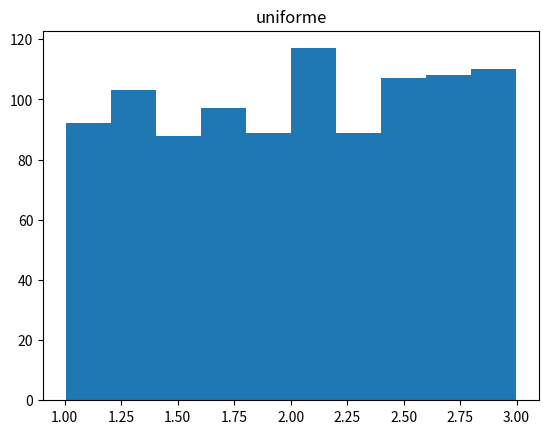
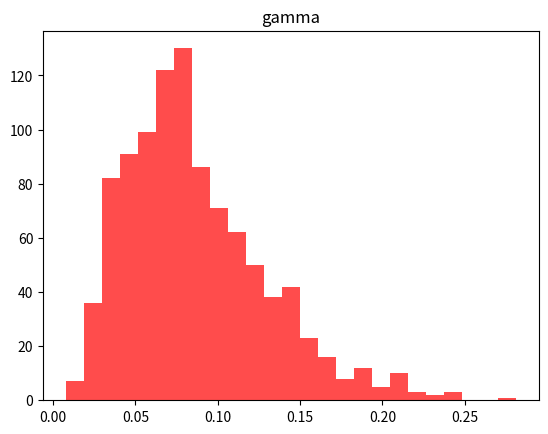
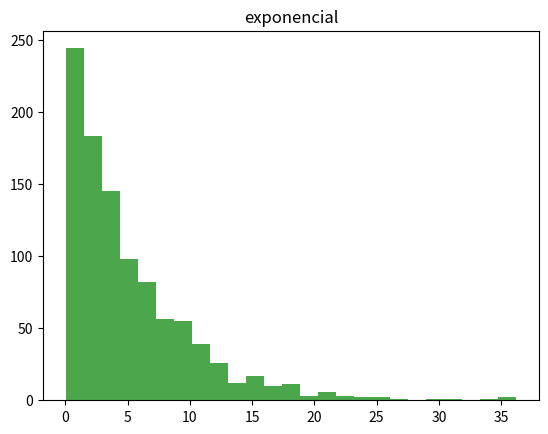
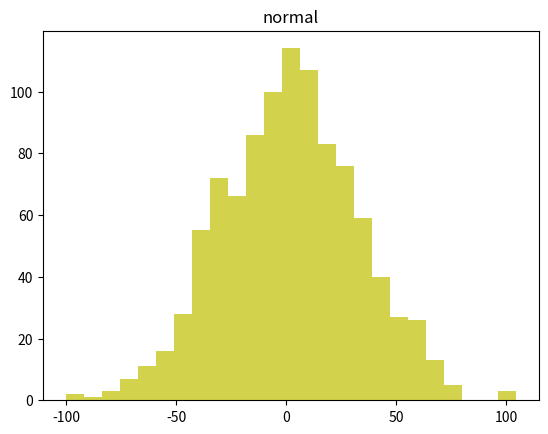
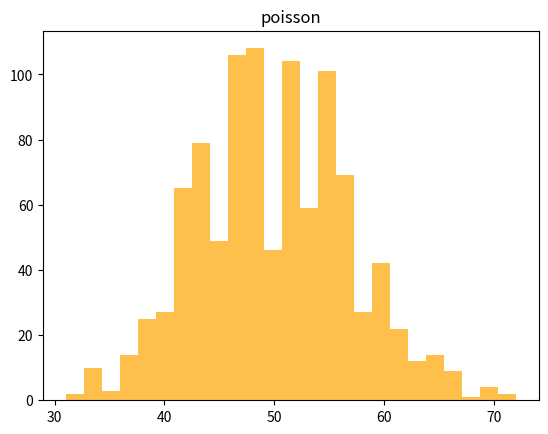
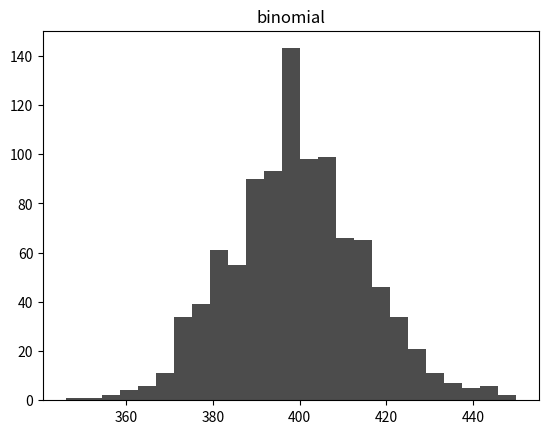
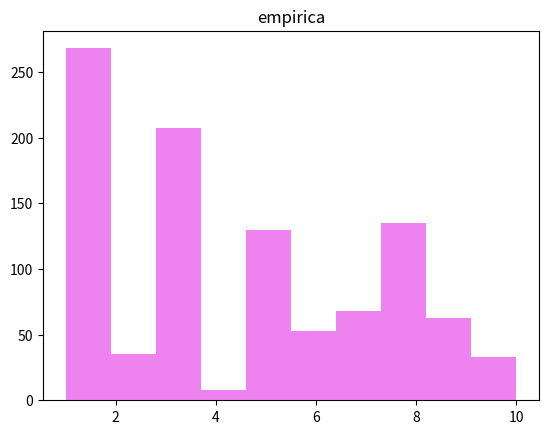
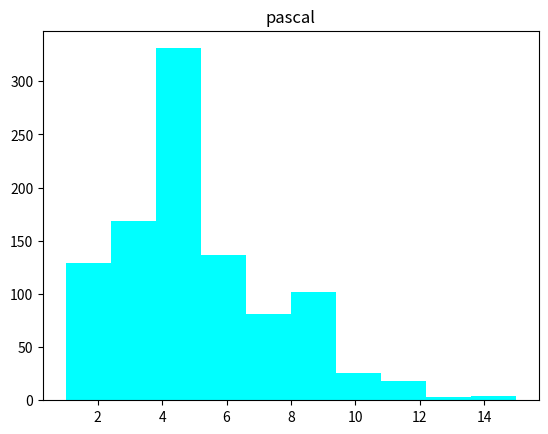
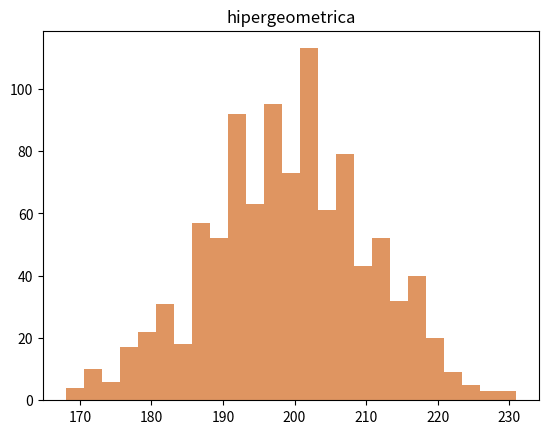

These charts were generated, in order, by the following Python code:
import random
import matplotlib.pyplot as plt
import  math
import numpy as np
from scipy.stats import norm
import scipy.stats 


def uniforme (a,b):
    x=[]
    for i in range(1000):
        r = round(random.random(), 4)
        x.append(a+(b-a)*r)
    return x

uni=(uniforme(1,3))

# X2 Menor a 16.92
def TestChiCuadUni(u):
    print("Test de bondad Chi Cuadrado para distribucion uniforme")
    observado=[]
    esperado=100
    c=1.2
    chiquadesperado = round(scipy.stats.chi2.ppf(1-0.05, 9), 2)
    for i in range (10):
        x =0
        for j in range (len(u)):
            if  (c-0.2)<=float(u[j])<=c:
                x+=1
        observado.append(x)
        c+=0.2
    x2=0
    for i in range(len(observado)):
        x1 = (((observado[i]-esperado)**2)/esperado)
        x2+=x1

    print("Valor de X2 obtenido = "+ str(x2))
    print("Se poseen 10 intervalos, por lo tantos tendremos 9 grados de libertad.")
    print("Con 9 grados de libertad y con un 95 porciento de confianza se obtiene un valor de Chi cuadrado de 16.92")
    if (x2 < chiquadesperado):
        print("El valor de chi cuadrado obtenido: "+str(x2) +
              " es menor que "+str(chiquadesperado)+" ,por lo tanto Paso el test")
    else:
        print("No paso el test")
    

def gamma(k,a):
    x=[]
    for i in range(1, 1000):
        tr=1.0
        for j in range(1,k):
            r = random.random()
            tr=tr*r
        x.append(-(math.log10(tr))/a)
    return x

gam=(gamma(5,20))


def exponencial(ex):
    x = []
    for i in range(1000):
        r = random.random()
        x += [-ex*(np.log(r))]
    return x


expo=(exponencial(5))

def TestChiCuadExp(u):
    print("Test de bondad Chi Cuadrado para distribucion exponencial:")
    observado=[]
    esperado=[]
    c=0.3
    chiquadesperado = round(scipy.stats.chi2.ppf(1-0.05, 9), 2)
    for i in range (9):
        x =0
        for j in range (len(u)):
             if  (c-0.3)<=float(u[j])<=c:
                x+=1
        observado.append(x)
        esperado.append(1000*((1-(math.e)**(-(1/5)*c))-(1-(math.e)**(-(1/5)*(c-0.3)))))
        c+=0.3
    observado.append(1000-sum(observado))
    esperado.append(1000*((math.e)**(-(1/5)*(c-0.3))))
    x2=0
    for i in range(len(observado)):
        x1 = (((observado[i]-esperado[i])**2)/esperado[i])
        x2+=x1
    print("Valor de X2 obtenido = "+ str(x2))
    print("Se poseen 10 intervalos, por lo tantos tendremos 9 grados de libertad.")
    print("Con 9 grados de libertad y con un 95 porciento de confianza se obtiene un valor de Chi cuadrado de 16.92")
    if (x2 < chiquadesperado):
        print("El valor de chi cuadrado obtenido: "+str(x2) +
              " es menor que "+str(chiquadesperado)+" ,por lo tanto Paso el test")
    else:
        print("No paso el test")

def normal(ex,stdx):
    x=[]
    for i in range(1000):
        sum = 0.0
        for j in range (12):
            r=random.random()
            sum += r
        x+=[stdx*(sum-6.0)+ex]
    return x
nor=normal(2.35,30)

#X2 menor a 16.92
def TestChiCuadNormal(u):
    print("Test de bondad Chi Cuadrado para distribucion Normal")
    observado = []
    esperado = []
    a1=0
    a2=0
    chiquadesperado = round(scipy.stats.chi2.ppf(1-0.05, 9), 2)
    c =-80
    for i in range(10):
        x = 0
        for j in range(len(u)):
            if (c-20) <= float(u[j]) <= c:
                x += 1
        observado.append(x)
        a1+=(c-10)*x
        a2+=((c-10)**2)*x
        c +=20
    a1=a1/1000
    a2=a2/1000
    desviacion=math.sqrt(a2-a1**2)
    media=a1
    c=-80
    esperado=[]
    for i in range(10):
        esperado.append (1000*(norm.cdf((c-media)/desviacion)-norm.cdf(((c-20)-media)/desviacion)))
        c+=20
    x2 = 0
    for i in range(len(observado)):
        x1 = (((observado[i]-esperado[i])**2)/esperado[i])
        x2 += x1
    print("Valor de X2 obtenido = " + str(x2))
    print("Se poseen 10 intervalos, por lo tantos tendremos 9 grados de libertad.")
    print("Con 9 grados de libertad y con un 95 porciento de confianza se obtiene un valor de Chi cuadrado de 16.92")
    if (x2 < chiquadesperado):
            print("El valor de chi cuadrado obtenido: "+str(x2) +
              " es menor que "+str(chiquadesperado)+" ,por lo tanto Paso el test")
    else:
        print("No paso el test")
def poisson (lamb):
    x = []
    for i in range(1000):
        cont=0
        tr=1
        b=0
        while(tr-b >= 0):
            b = math.exp(-lamb)
            r = random.random()
            tr=tr*r
            if(tr-b >= 0):
                cont+=1
        x.append(cont)
    return x

poi=poisson(50)

def TestChiCuadPoisson(u):
    print("Test de bondad Chi Cuadrado para distribucion Poisson")
    observado = []
    esperado = []
    X=scipy.stats.poisson(50)
    chiquadesperado = round(scipy.stats.chi2.ppf(1-0.05, 9), 2)
    c =26
    for i in range(10):
        x = 0
        for j in range(len(u)):
            if (c-6) <= float(u[j]) < c:
                x += 1
        observado.append(x)
        total=sum(X.pmf(k) for k in range (c)) -sum(X.pmf(m) for m in range (c-6))
        esperado.append(1000*total)
        c +=6 
    x2 = 0
    for i in range(len(observado)):
        x1 = (((observado[i]-esperado[i])**2)/esperado[i])
        x2 += x1
    print("Valor de X2 obtenido = " + str(x2))
    print("Se poseen 10 intervalos, por lo tantos tendremos 9 grados de libertad.")
    print("Con 9 grados de libertad y con un 95 porciento de confianza se obtiene un valor de Chi cuadrado de 16.92")
    if (x2 < chiquadesperado):
        print("El valor de chi cuadrado obtenido: "+str(x2) +
              " es menor que "+str(chiquadesperado)+" ,por lo tanto Paso el test")
    else:
        print("No paso el test")

def binomial (n,p):
    x=[]
    for i in range(1000):
        y=0.0
        for j in range(1,n):
            r = random.random()
            if (r-p) <0:
                y+=1.0
        x.append(y)
    return x


bino=binomial(1000,0.4)

def TestChiCuadBinomial(u):
    print("Test de bondad Chi Cuadrado para distribucion Binomial")
    observado = []
    esperado = []
    X=scipy.stats.binom(1000,0.4)
    c =354
    chiquadesperado = round(scipy.stats.chi2.ppf(1-0.05, 9), 2)
    for i in range(10):
        x = 0
        for j in range(len(u)):
            if (c-14) <= float(u[j]) < c:
                x += 1
        observado.append(x)
        total=sum(X.pmf(k) for k in range (c)) -sum(X.pmf(m) for m in range (c-14))
        esperado.append(1000*total)
        c +=14   
    x2 = 0
    for i in range(len(observado)):
        x1=(((observado[i]-esperado[i])**2)/esperado[i])
        x2 += x1

    print("Valor de X2 obtenido = " + str(x2))
    print("Se poseen 10 intervalos, por lo tantos tendremos 9 grados de libertad.")
    print("Con 9 grados de libertad y con un 95 porciento de confianza se obtiene un valor de Chi cuadrado de 16.92")
    if (x2 < chiquadesperado):
        print("El valor de chi cuadrado obtenido: "+str(x2) +
              " es menor que "+str(chiquadesperado)+" ,por lo tanto Paso el test")
    else:
        print("No paso el test")

def empirica():
    x=[]
    p=[0.273,0.037,0.195,0.009,0.124,0.058,0.062,0.151,0.047,0.044]
    for i in range(1000):
        r=random.random()
        a=0
        z=1
        for j in p:
            a+=j
            if (r<=a):
                break
            else:
                z+=1
        x.append(z)
    return x

empi=empirica()

def TestChiCuadEmpirica(u):
    print("Test de bondad Chi Cuadrado para distribucion Empirica")
    observado = []
    esperado = []
    chiquadesperado = round(scipy.stats.chi2.ppf(1-0.05, 9),2)
    p = [0.273, 0.037, 0.195, 0.009, 0.124, 0.058, 0.062, 0.151, 0.047, 0.044]
    for i in range(10):
        x = 0
        for j in range(len(u)):
            if u[j]==i+1:
                x += 1
        observado.append(x)
        esperado.append(1000 * p[i]) 
    x2 = 0
    for i in range(len(observado)):
        x1 = (((observado[i]-esperado[i])**2)/esperado[i])
        x2 += x1

    print("Valor de X2 obtenido = " + str(x2))
    print("Se poseen 10 intervalos, por lo tantos tendremos 9 grados de libertad.")
    print("Con 9 grados de libertad y con un 95 porciento de confianza se obtiene un valor de Chi cuadrado de 16.92")
    if (x2 < chiquadesperado):
        print("El valor de chi cuadrado obtenido: "+str(x2) +
              " es menor que "+str(chiquadesperado)+" ,por lo tanto Paso el test")
    else:
        print("No paso el test")

def pascal(k,q):
    nx = []
    for i in range(1000):
        tr = 1
        qr = math.log10(q)
        for j in range(k):
            r = random.random()
            tr *= r
        x = int(math.log10(tr)//qr)
        nx.append(x)
    return nx
    
pas=pascal(5,0.4)

def hipergeometrica(tn,ns,p):
    x=[]
    for i in range(1000):
        tn1=tn
        ns1=ns
        p1=p
        y=0.0
        for j in range(1, ns1):
            r = random.random()
            if(r-p1) > 0:
                s=0.0
            else:
                s=1.0
                y+=1.0
            p1 = (tn1*p1-s)/(tn1-1.0)
            tn1 -= 1.0
        x.append(y)
    return x
hipergeo=hipergeometrica(5000000,500,0.4)




def graficar(u,g,e,n,p,b,em,pas,hipergeo):
 plt.figure(1)
 plt.title("uniforme")
 plt.hist(u)
 
 plt.savefig("Uniforme4.png")
 plt.show()
 
 plt.figure(2)
 plt.title("gamma")
 plt.hist(g,25,histtype="stepfilled", alpha=.7,linewidth=5, color='r')
 plt.savefig("Gamma4.png")
 plt.show()
 
 plt.figure(3)
 plt.title("exponencial")
 plt.hist(e, 25, histtype="stepfilled", alpha=.7, linewidth=5, color='g')
 plt.savefig("Exponencial4.png")
 plt.show()
 
 plt.figure(4)
 plt.title("normal")
 plt.hist(n, 25, histtype="stepfilled", alpha=.7, linewidth=5, color='y')


 plt.savefig("Normal4.png")
 plt.show()
 
 plt.figure(5)
 plt.title("poisson")
 plt.hist(p, 25, histtype="stepfilled", alpha=.7, linewidth=5, color='orange')
 plt.savefig("Poisson4.png")
 plt.show()
 
 plt.figure(6)
 plt.title("binomial")
 plt.hist(b, 25, histtype="stepfilled", alpha=.7, linewidth=5, color='black')
 plt.savefig("Binomial4.png")
 plt.show()

 plt.figure(7)
 plt.title("empirica")
 plt.hist(em,color='violet')
 plt.savefig("Empirica4.png")
 plt.show()
 
 plt.figure(8)
 plt.title("pascal")
 plt.hist(pas,   color='cyan')
 plt.savefig("Pascal4.png")
 plt.show()
 
 plt.figure(9)
 plt.title("hipergeometrica")
 plt.hist(hipergeo, 25, histtype="stepfilled", alpha=.7, linewidth=5, color='chocolate')
 plt.savefig("HiperGeometrica4.png")
 plt.show()


graficar(uni,gam,expo,nor,poi,bino,empi,pas,hipergeo)
TestChiCuadUni(uni)
print()
TestChiCuadExp(expo)
print()
TestChiCuadNormal(nor)
print()
TestChiCuadBinomial(bino)
print()
TestChiCuadPoisson(poi)
print()
TestChiCuadEmpirica(empi)

